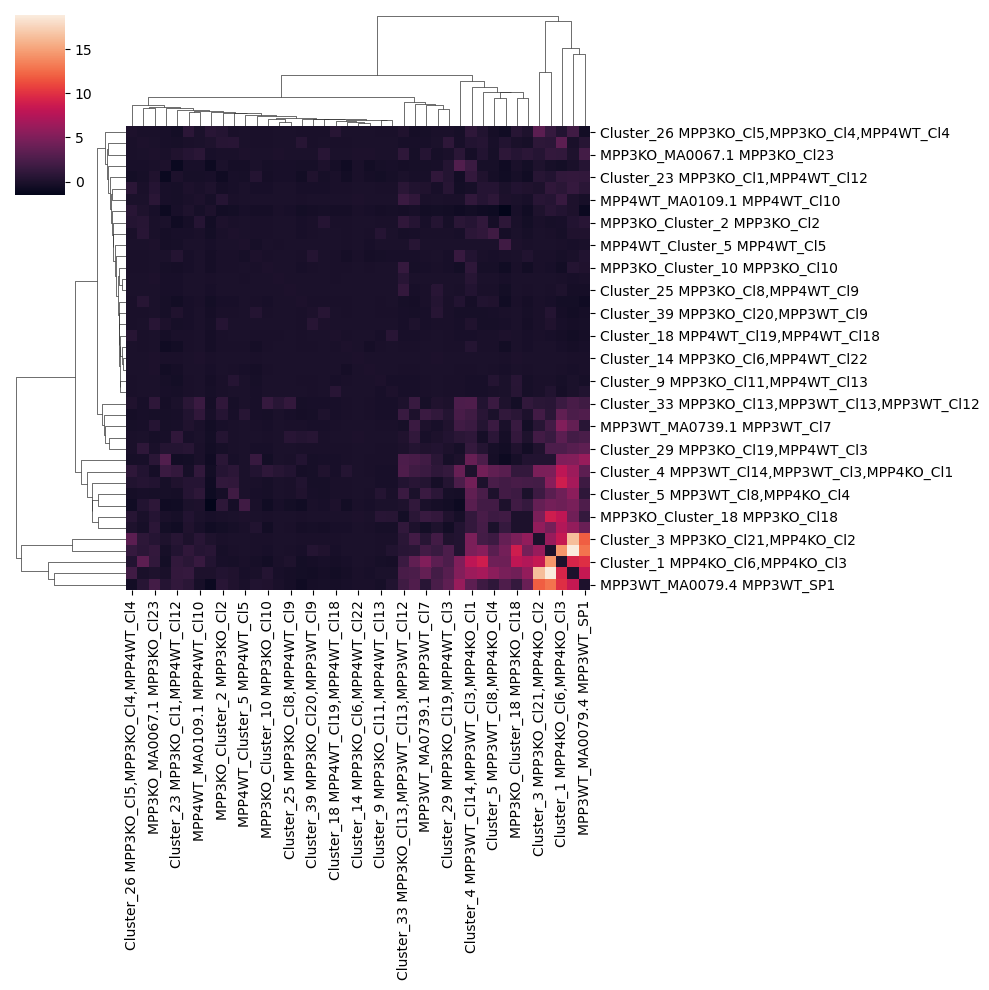

The data file committed next to this chart (first rows):
	Cluster_14 MPP3KO_Cl6,MPP4WT_Cl22	Cluster_3 MPP3KO_Cl21,MPP4KO_Cl2	Cluster_30 MPP3KO_Cl22,MPP3KO_Cl16,MPP3K…	Cluster_13 MPP3KO_Cl9,MPP4KO_Cl7,MPP4WT_…	MPP3KO_Cluster_18 MPP3KO_Cl18	Cluster_9 MPP3KO_Cl11,MPP4WT_Cl13	MPP3KO_Cluster_10 MPP3KO_Cl10	Cluster_25 MPP3KO_Cl8,MPP4WT_Cl9	Cluster_23 MPP3KO_Cl1,MPP4WT_Cl12	Cluster_33 MPP3KO_Cl13,MPP3WT_Cl13,MPP3W…	Cluster_26 MPP3KO_Cl5,MPP3KO_Cl4,MPP4WT_…	Cluster_39 MPP3KO_Cl20,MPP3WT_Cl9	MPP3KO_MA1536.1 MPP3KO_Cl17	MPP3KO_MA0506.1 MPP3KO_Cl14	Cluster_16 MPP3KO_Cl12,MPP4WT_Cl17	MPP3KO_MA0067.1 MPP3KO_Cl23	Cluster_12 MPP3KO_Cl7,MPP4WT_Cl21,MPP4WT…	MPP3KO_MA1616.1 MPP3KO_Cl3	Cluster_29 MPP3KO_Cl19,MPP4WT_Cl3	MPP3KO_Cluster_2 MPP3KO_Cl2	Cluster_4 MPP3WT_Cl14,MPP3WT_Cl3,MPP4KO_…	Cluster_5 MPP3WT_Cl8,MPP4KO_Cl4	Cluster_22 MPP3WT_Cl1,MPP3WT_Cl2
Cluster_14 MPP3KO_Cl6,MPP4WT_Cl22	0.0	-0.01897	-0.06024	-0.01868	-0.01337	-0.04433	-0.03911	-0.01505	-0.1597	-0.08691	-0.02347	-0.0447	-0.009095	-0.01862	-0.0723	-0.01253	-0.04728	-0.04669	-0.04397	-0.0447	-0.06506	-0.04231	-0.1653
Cluster_3 MPP3KO_Cl21,MPP4KO_Cl2	-0.01897	0.0	0.8727	-0.04825	4.833	-0.1094	-0.1589	-0.08685	0.5829	0.7228	3.289	-0.1028	2.024	6.215	-0.03976	0.5215	-0.07314	0.06524	0.2244	-0.1465	4.795	1.701	3.816
Cluster_30 MPP3KO_Cl22,MPP3KO_Cl16,MPP3K…	-0.06024	0.8727	0.0	-0.04887	-0.1167	-0.07239	-0.1129	-0.05875	-0.288	-0.2377	-0.117	-0.1189	-0.07888	0.795	-0.04756	-0.0352	-0.1129	-0.1522	1.024	0.5588	0.3705	-0.1863	0.3538
Cluster_13 MPP3KO_Cl9,MPP4KO_Cl7,MPP4WT_…	-0.01868	-0.04825	-0.04887	0.0	-0.02368	-0.02243	-0.04242	-0.03246	-0.1916	0.6661	-0.03733	-0.05326	-0.02943	-0.044	-0.03684	-0.01082	-0.06637	-0.05759	-0.0679	-0.05093	0.6242	-0.05939	-0.2401
MPP3KO_Cluster_18 MPP3KO_Cl18	-0.01337	4.833	-0.1167	-0.02368	0.0	0.6602	-0.1541	-0.05222	-0.2793	-0.4362	0.5789	-0.08221	1.205	8.919	-0.03099	0.5128	-0.03733	0.3219	0.1738	-0.09837	1.208	1.718	1.964
Cluster_9 MPP3KO_Cl11,MPP4WT_Cl13	-0.04433	-0.1094	-0.07239	-0.02243	0.6602	0.0	-0.08623	-0.04047	-0.4334	-0.2378	-0.1038	-0.09517	-0.08008	-0.1713	-0.09122	-0.04832	-0.1056	-0.1317	-0.1402	-0.1036	-0.2283	0.3908	-0.07441
MPP3KO_Cluster_10 MPP3KO_Cl10	-0.03911	-0.1589	-0.1129	-0.04242	-0.1541	-0.08623	0.0	-0.05454	-0.3968	1.349	-0.1671	-0.14	-0.1194	-0.2461	-0.1001	-0.06417	-0.1263	-0.1912	-0.2038	-0.1559	1.013	-0.2997	-0.6291
Cluster_25 MPP3KO_Cl8,MPP4WT_Cl9	-0.01505	-0.08685	-0.05875	-0.03246	-0.05222	-0.04047	-0.05454	0.0	-0.2461	1.185	-0.05654	-0.06314	0.6663	-0.1199	-0.02	-0.03864	-0.04196	-0.09031	-0.06941	-0.08588	0.3529	-0.1605	-0.4288
Cluster_23 MPP3KO_Cl1,MPP4WT_Cl12	-0.1597	0.5829	-0.288	-0.1916	-0.2793	-0.4334	-0.3968	-0.2461	0.0	-0.06622	-0.4218	0.1511	1.032	0.3241	-0.3905	0.1703	-0.5669	-0.2689	0.4295	-0.6658	1.231	-0.3998	-0.6311
Cluster_33 MPP3KO_Cl13,MPP3WT_Cl13,MPP3W…	-0.08691	0.7228	-0.2377	0.6661	-0.4362	-0.2378	1.349	1.185	-0.06622	0.0	0.1635	-0.2121	0.2184	0.6268	-0.1033	0.9801	-0.1559	0.7787	0.0415	1.101	2.65	1.614	0.1096
Cluster_26 MPP3KO_Cl5,MPP3KO_Cl4,MPP4WT_…	-0.02347	3.289	-0.117	-0.03733	0.5789	-0.1038	-0.1671	-0.05654	-0.4218	0.1635	0.0	-0.1039	-0.1677	1.347	-0.04135	-0.09823	-0.07968	0.8576	-0.1555	0.4621	0.9912	-0.3363	-0.6449
Cluster_39 MPP3KO_Cl20,MPP3WT_Cl9	-0.0447	-0.1028	-0.1189	-0.05326	-0.08221	-0.09517	-0.14	-0.06314	0.1511	-0.2121	-0.1039	0.0	0.58	0.4523	-0.04163	-0.06257	-0.09622	-0.1824	-0.1457	-0.1294	-0.2862	-0.2331	-0.162
MPP3KO_MA1536.1 MPP3KO_Cl17	-0.009095	2.024	-0.07888	-0.02943	1.205	-0.08008	-0.1194	0.6663	1.032	0.2184	-0.1677	0.58	0.0	1.563	-0.0324	-0.3263	-0.08726	-0.2309	0.3442	0.4171	0.9951	0.8575	-0.3636
MPP3KO_MA0506.1 MPP3KO_Cl14	-0.01862	6.215	0.795	-0.044	8.919	-0.1713	-0.2461	-0.1199	0.3241	0.6268	1.347	0.4523	1.563	0.0	-0.05506	1.254	-0.07804	1.083	2.573	-0.2591	4.863	3.206	4.468
Cluster_16 MPP3KO_Cl12,MPP4WT_Cl17	-0.0723	-0.03976	-0.04756	-0.03684	-0.03099	-0.09122	-0.1001	-0.02	-0.3905	-0.1033	-0.04135	-0.04163	-0.0324	-0.05506	0.0	-0.009095	-0.3387	-0.06944	-0.05573	-0.04094	-0.1181	-0.09506	-0.216
MPP3KO_MA0067.1 MPP3KO_Cl23	-0.01253	0.5215	-0.0352	-0.01082	0.5128	-0.04832	-0.06417	-0.03864	0.1703	0.9801	-0.09823	-0.06257	-0.3263	1.254	-0.009095	0.0	-0.02471	0.4974	-0.1507	-0.1014	-0.3555	-0.2987	0.929
Cluster_12 MPP3KO_Cl7,MPP4WT_Cl21,MPP4WT…	-0.04728	-0.07314	-0.1129	-0.06637	-0.03733	-0.1056	-0.1263	-0.04196	-0.5669	-0.1559	-0.07968	-0.09622	-0.08726	-0.07804	-0.3387	-0.02471	0.0	-0.1645	-0.1202	-0.102	0.4651	-0.1515	-0.5264
MPP3KO_MA1616.1 MPP3KO_Cl3	-0.04669	0.06524	-0.1522	-0.05759	0.3219	-0.1317	-0.1912	-0.09031	-0.2689	0.7787	0.8576	-0.1824	-0.2309	1.083	-0.06944	0.4974	-0.1645	0.0	0.5957	-0.372	-0.2548	0.4805	-0.07589
Cluster_29 MPP3KO_Cl19,MPP4WT_Cl3	-0.04397	0.2244	1.024	-0.0679	0.1738	-0.1402	-0.2038	-0.06941	0.4295	0.0415	-0.1555	-0.1457	0.3442	2.573	-0.05573	-0.1507	-0.1202	0.5957	0.0	-0.2543	1.278	-0.2567	-0.5432
MPP3KO_Cluster_2 MPP3KO_Cl2	-0.0447	-0.1465	0.5588	-0.05093	-0.09837	-0.1036	-0.1559	-0.08588	-0.6658	1.101	0.4621	-0.1294	0.4171	-0.2591	-0.04094	-0.1014	-0.102	-0.372	-0.2543	0.0	0.4768	-0.3782	0.9045
Cluster_4 MPP3WT_Cl14,MPP3WT_Cl3,MPP4KO_…	-0.06506	4.795	0.3705	0.6242	1.208	-0.2283	1.013	0.3529	1.231	2.65	0.9912	-0.2862	0.9951	4.863	-0.1181	-0.3555	0.4651	-0.2548	1.278	0.4768	0.0	3.546	3.162
Cluster_5 MPP3WT_Cl8,MPP4KO_Cl4	-0.04231	1.701	-0.1863	-0.05939	1.718	0.3908	-0.2997	-0.1605	-0.3998	1.614	-0.3363	-0.2331	0.8575	3.206	-0.09506	-0.2987	-0.1515	0.4805	-0.2567	-0.3782	3.546	0.0	2.048
Cluster_22 MPP3WT_Cl1,MPP3WT_Cl2	-0.1653	3.816	0.3538	-0.2401	1.964	-0.07441	-0.6291	-0.4288	-0.6311	0.1096	-0.6449	-0.162	-0.3636	4.468	-0.216	0.929	-0.5264	-0.07589	-0.5432	0.9045	3.162	2.048	0.0
MPP3WT_MA0739.1 MPP3WT_Cl7	-0.03564	0.5983	-0.2023	-0.05923	1.568	-0.1045	-0.2458	-0.1096	-0.192	-0.3077	-0.2841	-0.1807	-0.2321	2.033	-0.05832	0.5089	-0.08785	0.1464	0.1535	-0.2219	1.598	1.647	-0.1438
Cluster_7 MPP3WT_Cl4,MPP4KO_Cl5,MPP4KO_C…	-0.1344	16.44	-0.1135	-0.2119	4.34	-0.05187	0.4569	-0.4029	1.225	2.33	1.941	-0.5449	2.117	18.91	-0.2394	0.1351	-0.3491	1.42	3.097	0.3085	6.44	5.642	4.746
MPP3WT_Cluster_5 MPP3WT_Cl5	-0.04537	0.3235	-0.1808	-0.08139	-0.2564	-0.1584	-0.4289	-0.1361	-0.5138	2.544	-0.3196	-0.2615	0.7841	0.3433	-0.09512	0.7738	-0.1386	-0.4245	-0.3054	0.7094	3.894	-0.3427	-0.8159
MPP3WT_MA0513.1 MPP3WT_Cl6	-0.05781	2.01	-0.2148	-0.07531	0.7415	-0.2514	-0.3288	-0.2121	-0.2393	1.539	-0.3839	-0.2898	1.137	0.7722	-0.105	-0.2805	-0.1577	0.2977	0.428	0.5094	1.846	-0.04798	1.122
MPP3WT_MA1581.1 MPP3WT_Cl10	-0.02765	2.112	0.4972	-0.06026	2.374	-0.1967	-0.2801	-0.1589	0.1678	0.3105	0.3053	-0.2977	-0.3402	5.423	-0.05835	0.3086	-0.1353	0.5128	0.4563	1.121	4.404	2.432	2.056
MPP3WT_Cluster_11 MPP3WT_Cl11	-0.06873	5.963	-0.2748	-0.0854	0.03458	-0.2641	-0.4947	-0.1603	-0.6302	1.143	0.118	-0.3101	0.06776	4.607	-0.09623	0.8553	-0.1737	0.1916	-0.5725	-0.4496	1.186	-0.05555	1.4
Cluster_1 MPP4KO_Cl6,MPP4KO_Cl3	-0.06523	8.435	3.367	-0.1294	8.093	-0.323	-0.5271	0.1117	1.127	1.589	0.3796	-0.3771	3.279	14.46	-0.1275	1.172	-0.2293	0.728	2.577	-0.2172	7.994	4.242	4.216
MPP4WT_Cluster_5 MPP4WT_Cl5	-0.03416	-0.01711	-0.07754	-0.1585	-0.01151	-0.07179	-0.06986	-0.04068	-0.3326	-0.07791	-0.02515	-0.03953	-0.03419	-0.04667	-0.2399	-0.01253	-0.1515	-0.06495	-0.05081	-0.03821	-0.09094	-0.04215	1.972
MPP4WT_MA0041.1 MPP4WT_Cl14	-0.09418	-0.1014	-0.096	-0.0674	-0.08854	-0.3255	-0.1312	-0.0852	0.4514	-0.2414	-0.1312	0.445	-0.07595	-0.1625	-0.3742	-0.05326	-0.3643	-0.1969	-0.1836	-0.1237	0.3469	-0.2184	-0.1294
MPP4WT_MA0850.1 MPP4WT_Cl15	-0.02745	-0.1076	-0.05366	-0.02289	0.6009	-0.1969	-0.09098	-0.03267	-0.3236	-0.2149	-0.1003	-0.1123	-0.07511	0.2265	-0.04551	-0.0418	-0.04121	-0.1186	-0.1626	-0.1015	-0.241	-0.166	-0.06968
MPP4WT_MA0109.1 MPP4WT_Cl10	-0.0009694	0.6355	-0.05703	-0.02029	-0.04963	-0.07722	-0.07835	-0.04551	-0.2848	1.606	-0.07201	-0.07028	-0.07288	0.4982	-0.0226	0.7689	-0.05061	-0.1328	-0.1121	0.5324	1.137	0.9106	0.05313
Cluster_18 MPP4WT_Cl19,MPP4WT_Cl18	-0.0745	-0.1387	-0.1122	-0.1246	-0.0593	-0.1969	-0.1734	-0.07373	-0.1624	-0.1759	0.5812	-0.07871	-0.07716	-0.1897	-0.08127	-0.0424	-0.1381	-0.1692	-0.1319	-0.1134	-0.2017	-0.1682	0.02176
MPP4WT_Cluster_11 MPP4WT_Cl11	-0.1289	0.1316	-0.2012	-0.217	-0.1651	-0.3104	-0.2592	-0.2126	-0.9481	-0.4014	-0.2383	-0.3074	-0.2028	-0.2979	-0.4955	-0.1603	-0.6575	-0.2385	0.4048	-0.09001	1.603	-0.3241	-0.6704
MPP4WT_MA0676.1 MPP4WT_Cl8	-0.04043	-0.08624	0.6288	-0.05759	-0.06243	0.518	-0.1022	-0.05693	-0.2268	-0.2571	-0.106	-0.1218	-0.1079	-0.1256	-0.09379	-0.09829	-0.1054	-0.1875	-0.1452	-0.1565	0.8363	1.895	-0.3732
MPP4WT_MA0687.1 MPP4WT_Cl1	-0.1295	0.1092	0.14	-0.1309	-0.2467	-0.3462	-0.3626	-0.2297	-0.2195	-0.4071	0.6393	-0.3853	-0.4199	0.6977	-0.2071	-0.2413	-0.4128	0.1305	-0.5145	-0.5495	-0.5161	-0.7872	-1.531
MPP4WT_Cluster_16 MPP4WT_Cl16	-0.03833	-0.1402	0.6208	-0.0284	-0.1067	-0.1063	-0.1999	-0.08556	-0.5524	-0.2748	-0.1454	-0.1304	0.3981	-0.2301	-0.06028	-0.07184	-0.1126	-0.2386	-0.1602	-0.2206	-0.3816	0.1611	-0.5914
MPP4WT_MA1585.1 MPP4WT_Cl2	-0.02189	-0.1485	-0.07124	-0.02696	-0.08556	-0.06786	-0.09337	-0.07495	-0.3198	-0.2365	-0.1435	0.5845	-0.137	0.1497	-0.0376	0.6258	-0.05946	-0.2044	-0.1493	0.5354	0.1802	-0.2979	-0.2458
MPP4KO_MA0079.4 MPP4KO_SP1	-0.09632	11.97	0.6095	-0.1444	1.32	-0.2701	0.22	-0.3498	1.166	1.845	-0.5239	-0.3959	2.394	12.84	-0.1632	2.117	-0.2359	0.7799	3.457	0.6644	3.406	0.9644	2.651
